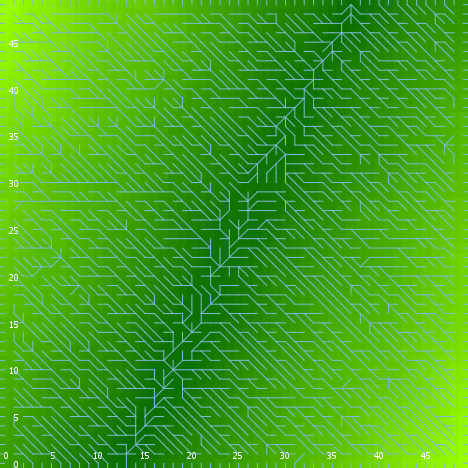

Source data for this figure (header and first rows):
export-world data (NetLogo 6.0.4)
land_05_withInitialEcologicalCommunity.n…
06/24/2020 23:06:36:300 +0100
RANDOM STATE
0 0 -1727483681 494 -1.6569773949720699 …
GLOBALS
min-pxcor, max-pxcor, min-pycor, max-pycor, perspective, subject, nextIndex, directed-links, ticks, display-mode, ecol_brushfrequencyinflection, ecol_brushfrequencyrate, ecol_grassfrequencyinflection, ecol_grassfrequencyrate, ecol_woodfrequencyinflection, ecol_woodfrequencyrate, elevationdistribution, elev_algorithm-style, elev_featureanglerange, elev_inversioniterations, elev_noise, elev_numdepressions, elev_numprotuberances, elev_numranges
0, 49, 0, 49, 0, nobody, 2600, "UNDIRECTED", -1, "elevation (m)", 14.26, 0.02858, 2.124, 0.1165, 43.82, 0.04835, [49.536177230842306 55.933157199342 40.9…, "C#", 10.01, 0.6885, 2.994, 3, 7, 35
TURTLES
who, color, heading, xcor, ycor, shape, label, label-color, breed, hidden?, size, pen-size, pen-mode, numpoints
0, 85, 234, 32, 4, "default", "", 9.9, {breed flowholders}, true, 1, 1, "up", 
1, 25, 4, 10, 27, "default", "", 9.9, {breed flowholders}, true, 1, 1, "up", 
2, 5, 51, 3, 29, "default", "", 9.9, {breed flowholders}, true, 1, 1, "up", 
3, 45, 88, 25, 38, "default", "", 9.9, {breed flowholders}, true, 1, 1, "up", 
4, 85, 35, 12, 3, "default", "", 9.9, {breed flowholders}, true, 1, 1, "up", 
5, 75, 332, 21, 25, "default", "", 9.9, {breed flowholders}, true, 1, 1, "up", 
6, 45, 168, 27, 45, "default", "", 9.9, {breed flowholders}, true, 1, 1, "up", 
7, 115, 277, 29, 34, "default", "", 9.9, {breed flowholders}, true, 1, 1, "up", 
8, 135, 350, 27, 17, "default", "", 9.9, {breed flowholders}, true, 1, 1, "up", 
9, 5, 78, 18, 42, "default", "", 9.9, {breed flowholders}, true, 1, 1, "up", 
10, 45, 260, 11, 41, "default", "", 9.9, {breed flowholders}, true, 1, 1, "up", 
11, 45, 53, 15, 37, "default", "", 9.9, {breed flowholders}, true, 1, 1, "up", 
12, 25, 109, 43, 19, "default", "", 9.9, {breed flowholders}, true, 1, 1, "up", 
13, 35, 215, 29, 47, "default", "", 9.9, {breed flowholders}, true, 1, 1, "up", 
14, 115, 72, 24, 24, "default", "", 9.9, {breed flowholders}, true, 1, 1, "up", 
15, 125, 72, 6, 41, "default", "", 9.9, {breed flowholders}, true, 1, 1, "up", 
16, 75, 252, 37, 35, "default", "", 9.9, {breed flowholders}, true, 1, 1, "up", 
17, 115, 21, 14, 36, "default", "", 9.9, {breed flowholders}, true, 1, 1, "up", 
18, 45, 83, 31, 3, "default", "", 9.9, {breed flowholders}, true, 1, 1, "up", 
19, 5, 13, 6, 13, "default", "", 9.9, {breed flowholders}, true, 1, 1, "up", 
20, 65, 280, 10, 3, "default", "", 9.9, {breed flowholders}, true, 1, 1, "up", 
21, 15, 111, 46, 18, "default", "", 9.9, {breed flowholders}, true, 1, 1, "up", 
22, 135, 51, 42, 40, "default", "", 9.9, {breed flowholders}, true, 1, 1, "up", 
23, 55, 205, 38, 43, "default", "", 9.9, {breed flowholders}, true, 1, 1, "up", 
24, 85, 327, 35, 44, "default", "", 9.9, {breed flowholders}, true, 1, 1, "up", 
25, 85, 55, 5, 44, "default", "", 9.9, {breed flowholders}, true, 1, 1, "up", 
26, 85, 60, 34, 1, "default", "", 9.9, {breed flowholders}, true, 1, 1, "up", 
27, 105, 131, 21, 39, "default", "", 9.9, {breed flowholders}, true, 1, 1, "up", 
28, 85, 45, 10, 42, "default", "", 9.9, {breed flowholders}, true, 1, 1, "up", 
29, 35, 321, 32, 47, "default", "", 9.9, {breed flowholders}, true, 1, 1, "up", 
30, 115, 341, 45, 3, "default", "", 9.9, {breed flowholders}, true, 1, 1, "up", 
31, 105, 278, 31, 20, "default", "", 9.9, {breed flowholders}, true, 1, 1, "up", 
32, 125, 311, 41, 48, "default", "", 9.9, {breed flowholders}, true, 1, 1, "up", 
33, 135, 318, 6, 42, "default", "", 9.9, {breed flowholders}, true, 1, 1, "up", 
34, 65, 351, 43, 12, "default", "", 9.9, {breed flowholders}, true, 1, 1, "up", 
35, 97, 90, 49, 16, "line half", "", 9.9, {breed flowholders}, false, 1, 1, "up", 
36, 15, 65, 26, 30, "default", "", 9.9, {breed flowholders}, true, 1, 1, "up", 
37, 97, 180, 18, 0, "line half", "", 9.9, {breed flowholders}, false, 1, 1, "up", 
38, 85, 299, 8, 2, "default", "", 9.9, {breed flowholders}, true, 1, 1, "up", 
39, 5, 25, 15, 40, "default", "", 9.9, {breed flowholders}, true, 1, 1, "up", 
40, 105, 328, 5, 5, "default", "", 9.9, {breed flowholders}, true, 1, 1, "up", 
41, 95, 269, 26, 5, "default", "", 9.9, {breed flowholders}, true, 1, 1, "up", 
42, 115, 76, 45, 14, "default", "", 9.9, {breed flowholders}, true, 1, 1, "up", 
43, 75, 239, 41, 10, "default", "", 9.9, {breed flowholders}, true, 1, 1, "up", 
44, 95, 349, 19, 39, "default", "", 9.9, {breed flowholders}, true, 1, 1, "up", 
45, 135, 72, 7, 38, "default", "", 9.9, {breed flowholders}, true, 1, 1, "up", 
46, 55, 172, 19, 1, "default", "", 9.9, {breed flowholders}, true, 1, 1, "up", 
47, 55, 275, 8, 5, "default", "", 9.9, {breed flowholders}, true, 1, 1, "up", 
48, 95, 148, 47, 4, "default", "", 9.9, {breed flowholders}, true, 1, 1, "up", 
49, 25, 136, 12, 2, "default", "", 9.9, {breed flowholders}, true, 1, 1, "up", 
50, 115, 96, 43, 10, "default", "", 9.9, {breed flowholders}, true, 1, 1, "up", 
... 10,918 more rows
